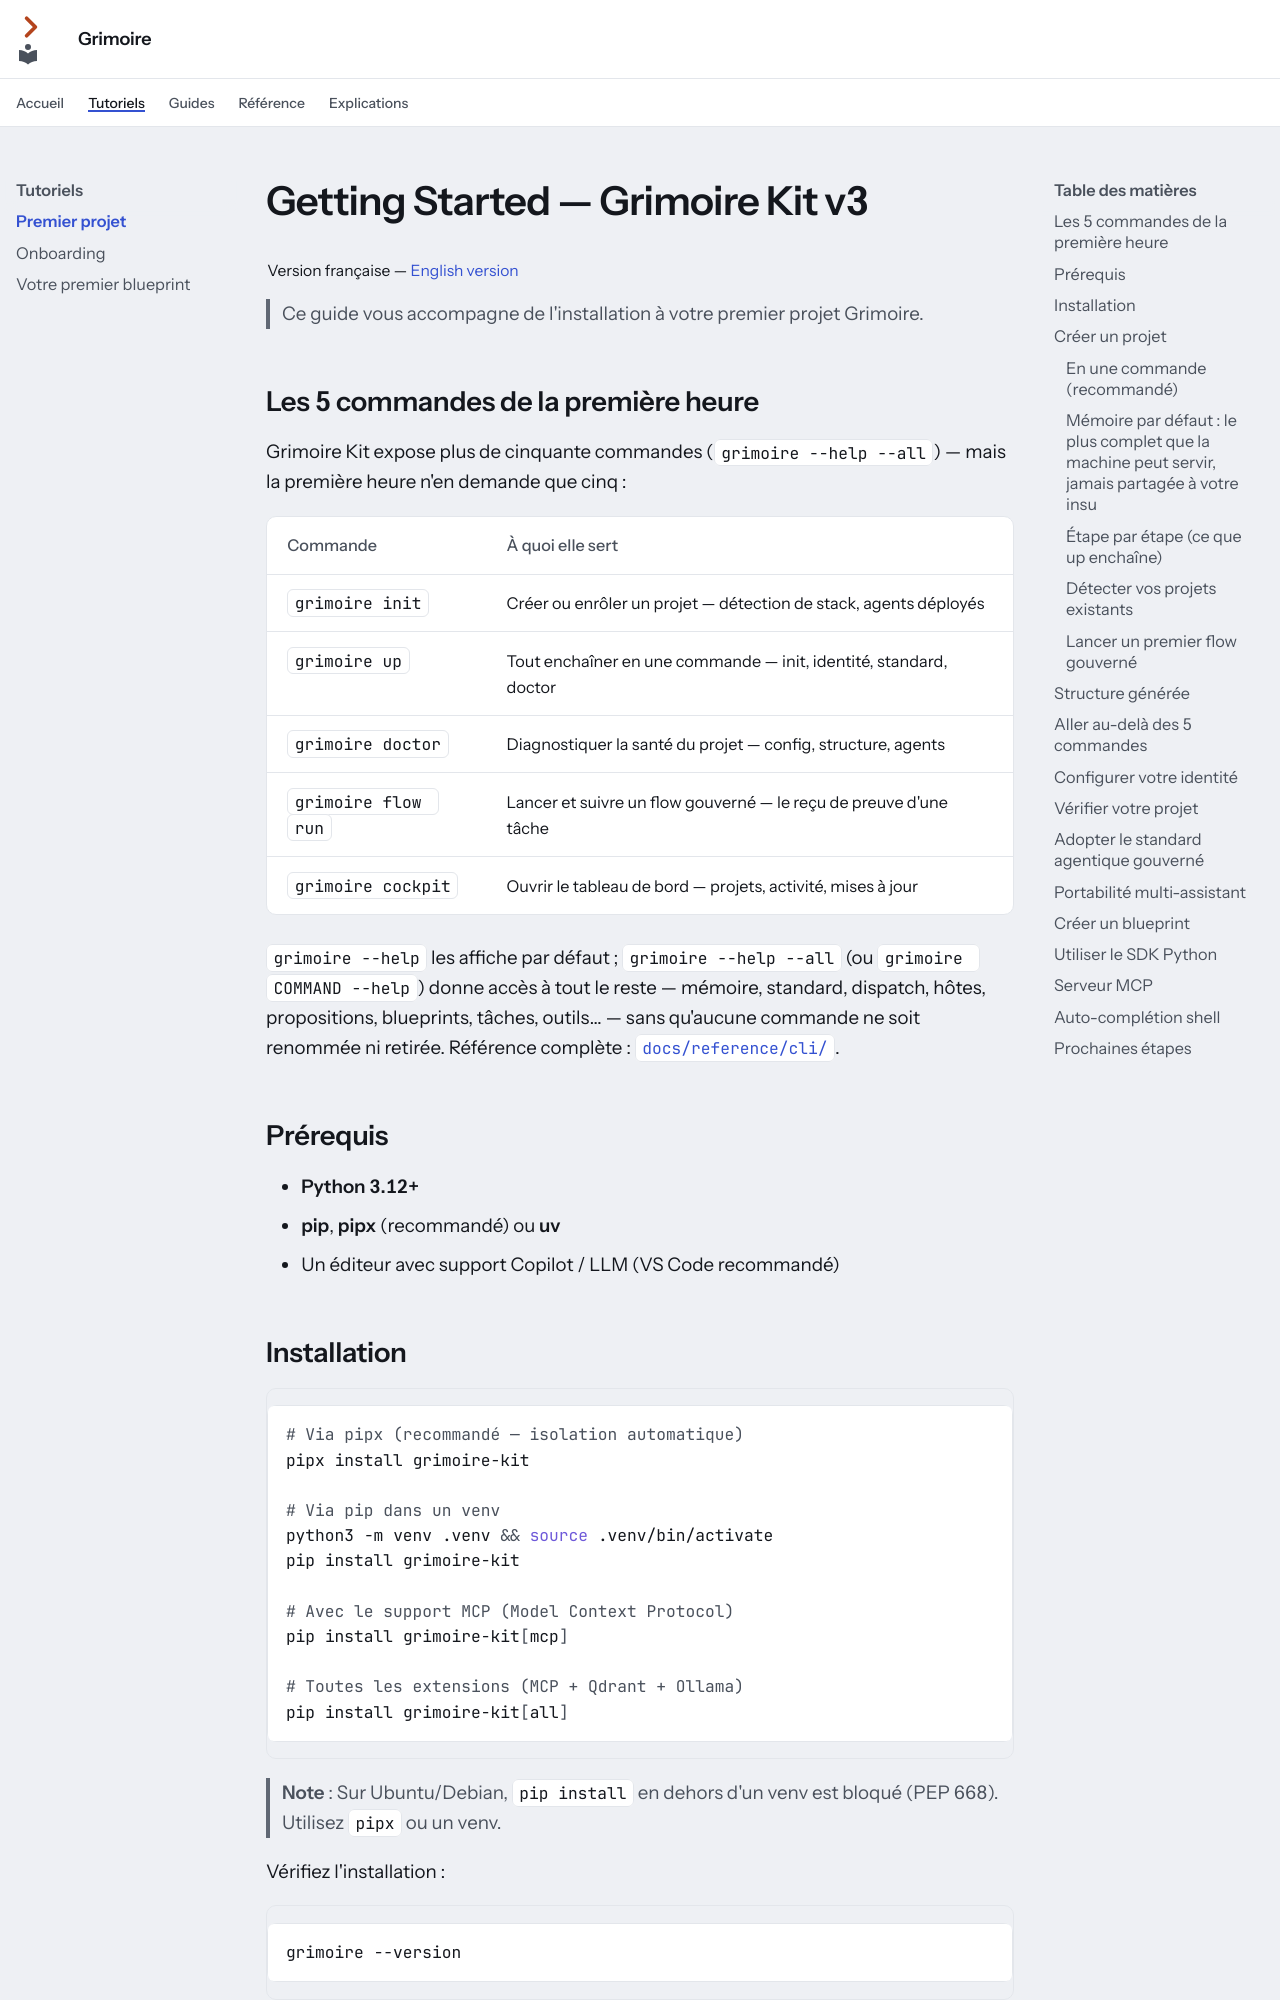

repository: Guilhem-Bonnet/Grimoire-kit · page: tutoriels/premier-projet/index.html · generator: mkdocs

---
audience: utilisateur
---

# Getting Started — Grimoire Kit v3

<sub>Version française — <a href="../_archive/getting-started.en.md">English version</a></sub>

> Ce guide vous accompagne de l'installation à votre premier projet Grimoire.

## Les 5 commandes de la première heure

Grimoire Kit expose plus de cinquante commandes (`grimoire --help --all`) —
mais la première heure n'en demande que cinq :

| Commande | À quoi elle sert |
|----------|------------------|
| `grimoire init` | Créer ou enrôler un projet — détection de stack, agents déployés |
| `grimoire up` | Tout enchaîner en une commande — init, identité, standard, doctor |
| `grimoire doctor` | Diagnostiquer la santé du projet — config, structure, agents |
| `grimoire flow run` | Lancer et suivre un flow gouverné — le reçu de preuve d'une tâche |
| `grimoire cockpit` | Ouvrir le tableau de bord — projets, activité, mises à jour |

`grimoire --help` les affiche par défaut ; `grimoire --help --all` (ou
`grimoire COMMAND --help`) donne accès à tout le reste — mémoire, standard,
dispatch, hôtes, propositions, blueprints, tâches, outils… — sans qu'aucune
commande ne soit renommée ni retirée. Référence complète :
[`docs/reference/cli/`](../reference/cli/index.md).

## Prérequis

- **Python 3.12+**
- **pip**, **pipx** (recommandé) ou **uv**
- Un éditeur avec support Copilot / LLM (VS Code recommandé)

## Installation

```bash
# Via pipx (recommandé — isolation automatique)
pipx install grimoire-kit

# Via pip dans un venv
python3 -m venv .venv && source .venv/bin/activate
pip install grimoire-kit

# Avec le support MCP (Model Context Protocol)
pip install grimoire-kit[mcp]

# Toutes les extensions (MCP + Qdrant + Ollama)
pip install grimoire-kit[all]
```

> **Note** : Sur Ubuntu/Debian, `pip install` en dehors d'un venv est bloqué (PEP 668).
> Utilisez `pipx` ou un venv.

Vérifiez l'installation :

```bash
grimoire --version
```

## Créer un projet
